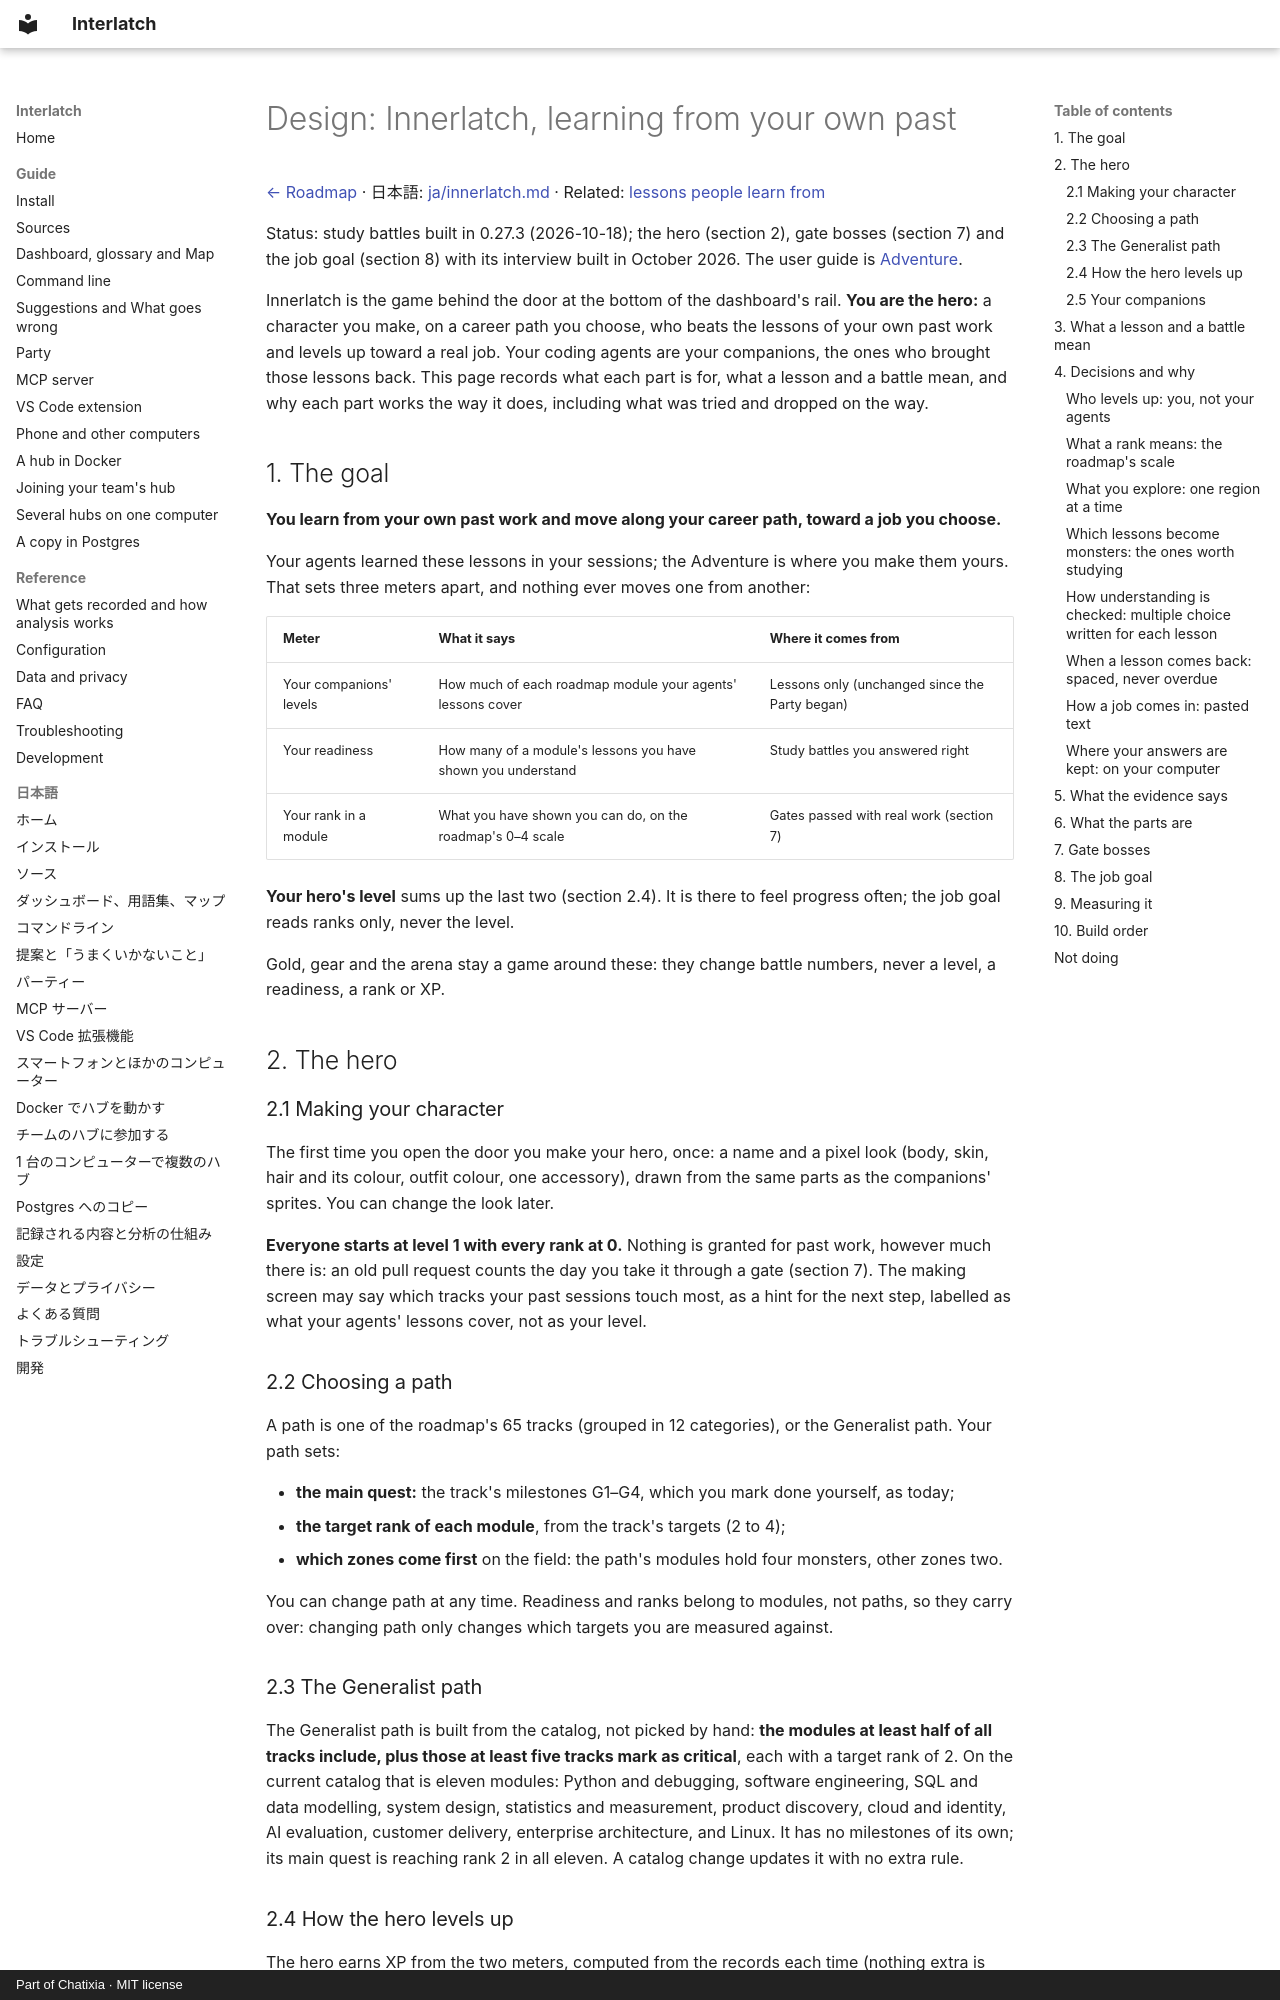

repository: Chatixia-AI/interlatch · page: design/innerlatch/index.html · generator: mkdocs · copyright: Part of Chatixia · MIT license

# Design: Innerlatch, learning from your own past

[← Roadmap](../../ROADMAP.md) · 日本語: [ja/innerlatch.md](ja/innerlatch.md) · Related: [lessons people learn from](learning.md)

Status: study battles built in 0.27.3 (2026-10-18); the hero (section 2), gate bosses (section 7) and the job goal
(section 8) with its interview built in October 2026. The user guide is [Adventure](../party.md#adventure).

Innerlatch is the game behind the door at the bottom of the dashboard's rail. **You are the hero:** a character you
make, on a career path you choose, who beats the lessons of your own past work and levels up toward a real job. Your
coding agents are your companions, the ones who brought those lessons back. This page records what each part is for,
what a lesson and a battle mean, and why each part works the way it does, including what was tried and dropped on the
way.

## 1. The goal

**You learn from your own past work and move along your career path, toward a job you choose.**

Your agents learned these lessons in your sessions; the Adventure is where you make them yours. That sets three
meters apart, and nothing ever moves one from another:

| Meter | What it says | Where it comes from |
| --- | --- | --- |
| Your companions' levels | How much of each roadmap module your agents' lessons cover | Lessons only (unchanged since the Party began) |
| Your readiness | How many of a module's lessons you have shown you understand | Study battles you answered right |
| Your rank in a module | What you have shown you can do, on the roadmap's 0–4 scale | Gates passed with real work (section 7) |

**Your hero's level** sums up the last two (section 2.4). It is there to feel progress often; the job goal reads ranks
only, never the level.

Gold, gear and the arena stay a game around these: they change battle numbers, never a level, a readiness, a rank or
XP.

## 2. The hero

### 2.1 Making your character

The first time you open the door you make your hero, once: a name and a pixel look (body, skin, hair and its colour,
outfit colour, one accessory), drawn from the same parts as the companions' sprites. You can change the look later.

**Everyone starts at level 1 with every rank at 0.** Nothing is granted for past work, however much there is: an old
pull request counts the day you take it through a gate (section 7). The making screen may say which tracks your past
sessions touch most, as a hint for the next step, labelled as what your agents' lessons cover, not as your level.

### 2.2 Choosing a path

A path is one of the roadmap's 65 tracks (grouped in 12 categories), or the Generalist path. Your path sets:

- **the main quest:** the track's milestones G1–G4, which you mark done yourself, as today;
- **the target rank of each module**, from the track's targets (2 to 4);
- **which zones come first** on the field: the path's modules hold four monsters, other zones two.

You can change path at any time. Readiness and ranks belong to modules, not paths, so they carry over: changing path
only changes which targets you are measured against.

### 2.3 The Generalist path

The Generalist path is built from the catalog, not picked by hand: **the modules at least half of all tracks include,
plus those at least five tracks mark as critical**, each with a target rank of 2. On the current catalog that is eleven
modules: Python and debugging, software engineering, SQL and data modelling, system design, statistics and
measurement, product discovery, cloud and identity, AI evaluation, customer delivery, enterprise architecture, and
Linux. It has no milestones of its own; its main quest is reaching rank 2 in all eleven. A catalog change updates it with no extra rule.

### 2.4 How the hero levels up

The hero earns XP from the two meters, computed from the records each time (nothing extra is stored, so past study
counts from day one and nothing can drift):

| What happened | XP |
| --- | --- |
| A lesson answered right for the first time | 10 |
| A right answer when it comes back | 5 |
| A lesson becomes owned | 20 |
| A gate passed | 50 × the rank it gives |

The level follows a slower curve than the companions' (starting proposal: level L at 10·(L−1)² XP, tuned in step 1).
Wrong answers and time away take nothing away.
